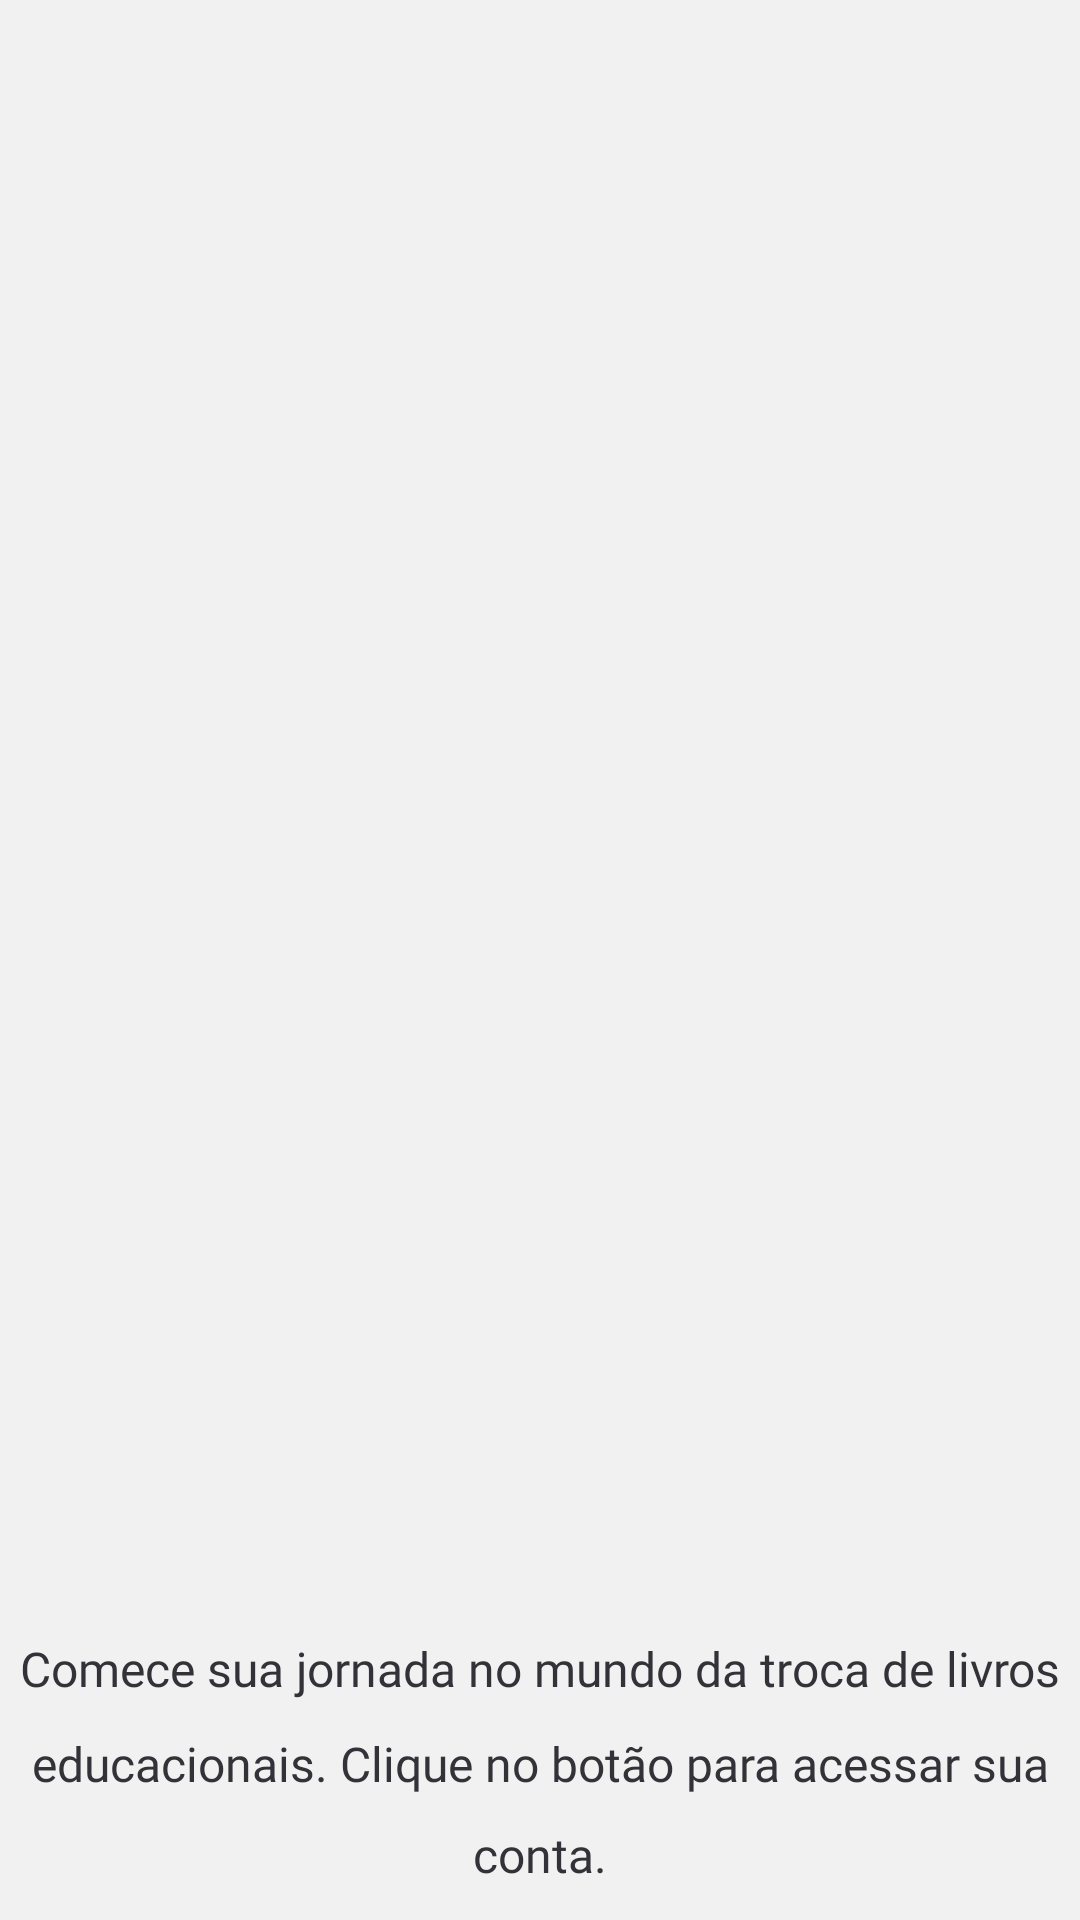

Here is an Android app screen rendered from its layout file. Give the layout XML and the strings, colors and styles it references.
<!-- AndroidManifest.xml: application theme Theme.Bibliotroca -->
<!-- res/layout/home_layout.xml -->
<?xml version="1.0" encoding="utf-8"?>
<androidx.constraintlayout.widget.ConstraintLayout xmlns:android="http://schemas.android.com/apk/res/android"
    xmlns:app="http://schemas.android.com/apk/res-auto"
    xmlns:tools="http://schemas.android.com/tools"
    android:layout_width="match_parent"
    android:layout_height="match_parent"
    android:background="@color/white500"
    android:fitsSystemWindows="true">

    <ScrollView
        android:layout_width="match_parent"
        android:layout_height="wrap_content"
        android:fillViewport="true"
        app:layout_constraintEnd_toEndOf="parent"
        app:layout_constraintStart_toStartOf="parent"
        app:layout_constraintTop_toTopOf="parent">

        <androidx.constraintlayout.widget.ConstraintLayout
            android:layout_width="match_parent"
            android:paddingBottom="36dp"
            android:layout_height="wrap_content">

            <ImageView
                android:id="@+id/imageView"
                android:layout_width="match_parent"
                android:layout_height="0dp"
                android:scaleType="centerCrop"
                app:layout_constraintHeight_percent=".56"
                app:layout_constraintTop_toTopOf="parent"
                app:layout_constraintEnd_toEndOf="parent"
                app:layout_constraintStart_toStartOf="parent"
                app:srcCompat="@drawable/bg_image_login" />

            <ImageView
                android:id="@+id/imageView2"
                android:layout_width="172dp"
                android:layout_height="54dp"
                android:layout_marginTop="16dp"
                app:layout_constraintEnd_toEndOf="parent"
                app:layout_constraintStart_toStartOf="parent"
                app:layout_constraintTop_toBottomOf="@+id/imageView"
                app:srcCompat="@drawable/bg_logo" />

            <TextView
                android:id="@+id/textView"
                android:layout_width="wrap_content"
                android:layout_height="wrap_content"
                android:layout_marginTop="20dp"
                android:fontFamily="@font/inter"
                android:gravity="center"
                android:lineSpacingMultiplier="1.6"
                android:maxWidth="350dp"
                android:text="@string/login_text"
                android:textColor="@color/gray500"
                android:textSize="16sp"
                app:layout_constraintEnd_toEndOf="parent"
                app:layout_constraintStart_toStartOf="parent"
                app:layout_constraintTop_toBottomOf="@+id/imageView2" />

            <Button
                android:id="@+id/btnLogin"
                android:layout_width="match_parent"
                android:layout_height="56dp"
                android:layout_marginHorizontal="24dp"
                android:layout_marginTop="68dp"
                android:background="@drawable/shape_btn_border"
                android:backgroundTint="@color/primary500"
                android:fontFamily="@font/barlow_bold"
                android:lineSpacingMultiplier="1.6"
                android:text="Entrar"
                android:textAllCaps="false"
                android:textColor="@color/white"
                android:textSize="16sp"
                app:layout_constraintEnd_toEndOf="parent"
                app:layout_constraintStart_toStartOf="parent"
                app:layout_constraintTop_toBottomOf="@+id/textView" />

            <Button
                android:id="@+id/btnRegisterAccount"
                android:layout_width="match_parent"
                android:layout_height="56dp"
                android:layout_marginHorizontal="24dp"
                android:layout_marginTop="4dp"
                android:background="@drawable/shape_btn_ghost_purple"
                android:backgroundTint="@color/primary500"
                android:fontFamily="@font/barlow_bold"
                android:lineSpacingMultiplier="1.6"
                android:text="Cadastrar"
                android:textAllCaps="false"
                android:textColor="@color/primary500"
                android:textSize="16sp"
                app:layout_constraintEnd_toEndOf="parent"
                app:layout_constraintStart_toStartOf="parent"
                app:layout_constraintTop_toBottomOf="@+id/btnLogin"
                tools:layout_editor_absoluteX="24dp"
                tools:layout_editor_absoluteY="886dp" />

        </androidx.constraintlayout.widget.ConstraintLayout>
    </ScrollView>

</androidx.constraintlayout.widget.ConstraintLayout>
<!-- resources referenced by this layout -->
<resources>
  <color name="gray500">#323238</color>
  <color name="primary500">#7A2F73</color>
  <color name="white">#FFFFFFFF</color>
  <color name="white500">#F1F1F1</color>
  <!-- drawable bg_image_login: jpg bitmap (drawable, 165295 bytes) -->
  <!-- drawable bg_logo: png bitmap (drawable, 7923 bytes) -->
  <!-- drawable shape_btn_border (drawable) -->
  <?xml version="1.0" encoding="utf-8"?>
  <shape xmlns:android="http://schemas.android.com/apk/res/android">
      <solid android:color="@color/primary500" />
      <corners android:radius="8dp" />
  </shape>
  <!-- drawable shape_btn_ghost_purple (drawable) -->
  <?xml version="1.0" encoding="utf-8"?>
  <shape xmlns:android="http://schemas.android.com/apk/res/android">
      <corners android:radius="8dp" />
      <solid android:color="@android:color/transparent" />
      <stroke android:width="2dp" android:color="@color/primary500" />
  </shape>
  <string name="login_text">Comece sua jornada no mundo da troca de livros educacionais. Clique no botão para acessar sua conta.</string>
  <style name="Theme.Bibliotroca" parent="Theme.MaterialComponents.DayNight.DarkActionBar">
          
          <item name="colorPrimary">@color/purple_200</item>
          <item name="colorPrimaryVariant">@color/purple_700</item>
          <item name="colorOnPrimary">@color/black</item>
          
          <item name="colorSecondary">@color/teal_200</item>
          <item name="colorSecondaryVariant">@color/teal_200</item>
          <item name="colorOnSecondary">@color/black</item>
          
          <item name="android:statusBarColor">?attr/colorPrimaryVariant</item>
          
      </style>
  <color name="purple_200">#FFBB86FC</color>
  <color name="purple_700">#FF3700B3</color>
  <color name="black">#FF000000</color>
  <color name="teal_200">#FF03DAC5</color>
</resources>
